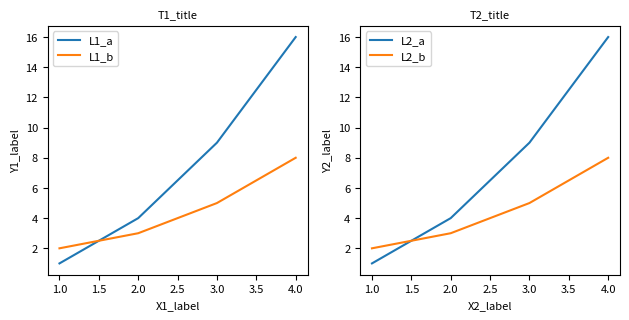

Reproduce this figure in Python.
import numpy as np
import matplotlib
import matplotlib.pyplot as plt
fig, axs = plt.subplots(1, 2, figsize=(6.4, 4.8))
axs[0].plot([1, 2, 3, 4], [1, 4, 9, 16], label='L1_a')
axs[0].plot([1, 2, 3, 4], [2, 3, 5, 8], label='L1_b')
axs[0].set_title('T1_title', fontsize=8)
axs[0].set_xlabel('X1_label', fontsize=8)
axs[0].set_ylabel('Y1_label', fontsize=8)
axs[0].legend(fontsize=8)
axs[0].tick_params(labelsize=8)
axs[1].plot([1, 2, 3, 4], [1, 4, 9, 16], label='L2_a')
axs[1].plot([1, 2, 3, 4], [2, 3, 5, 8], label='L2_b')
axs[1].set_title('T2_title', fontsize=8)
axs[1].set_xlabel('X2_label', fontsize=8)
axs[1].set_ylabel('Y2_label', fontsize=8)
axs[1].legend(fontsize=8)
axs[1].tick_params(labelsize=8)
fig.tight_layout()
fig.set_size_inches(6.4, 3.0)
fig.savefig('f25.pdf')
